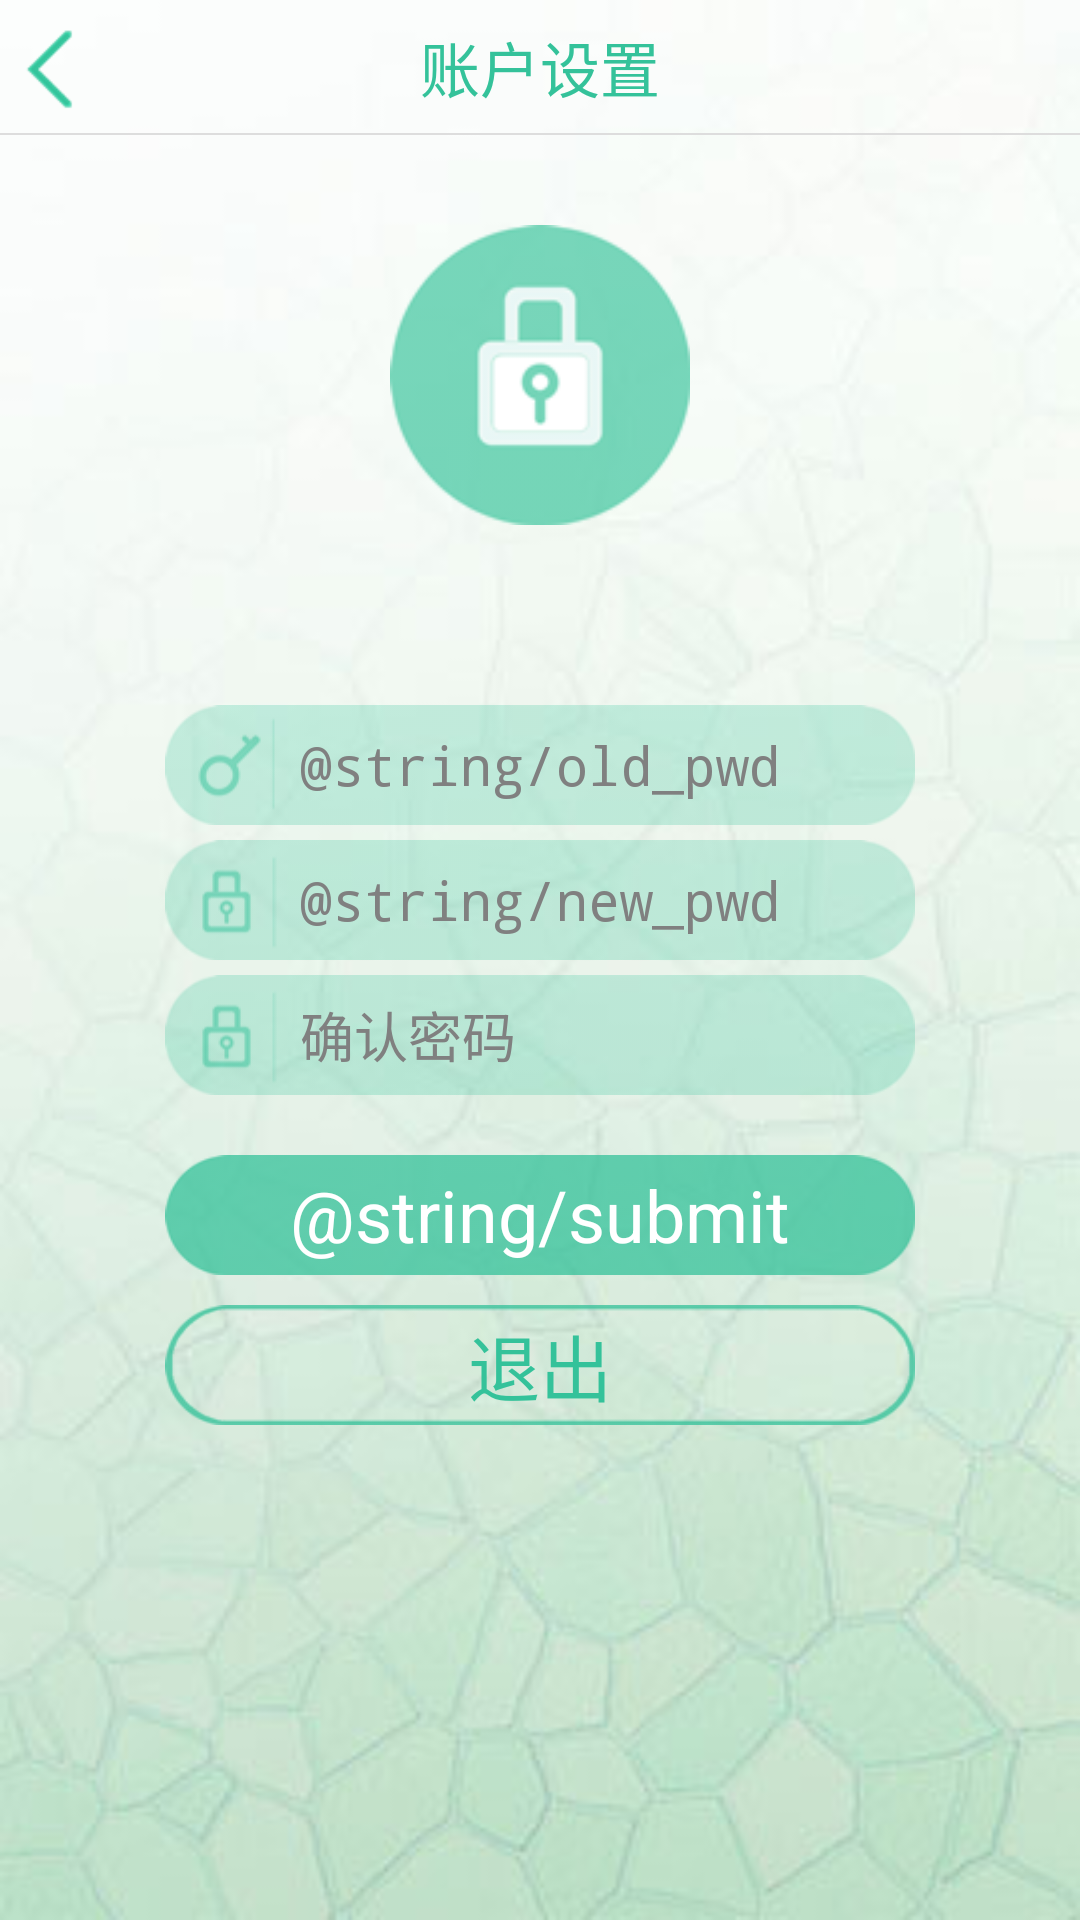

Layout XML and referenced resources for this Android screen:
<!-- AndroidManifest.xml: application theme AppTheme -->
<!-- res/layout/activity_account.xml -->
<?xml version="1.0" encoding="utf-8"?>
<LinearLayout xmlns:android="http://schemas.android.com/apk/res/android"
    android:layout_width="match_parent"
    android:layout_height="match_parent"
    android:id="@+id/login_layout"
    android:orientation="vertical"
    android:background="@drawable/bg1" >

    <RelativeLayout
        android:layout_width="match_parent"
        android:layout_height="45dp"
        android:orientation="vertical" >
        
        
        <RelativeLayout
        	android:layout_width="match_parent"
        	android:layout_height="0.5dp"
        	android:orientation="vertical"
        	android:layout_alignParentBottom="true"
        	android:background="#ddd" >
        </RelativeLayout>

        <Button
            android:id="@+id/account_ret"
            android:layout_width="35dp"
            android:layout_height="35dp"
            android:layout_alignParentLeft="true"
            android:layout_centerVertical="true"
            android:background="@drawable/return_button" />

        <TextView
            android:id="@+id/editText1"
            android:layout_width="wrap_content"
            android:layout_height="wrap_content"
            android:layout_centerInParent="true"
            android:text="@string/account"
            android:textSize="20sp"
            android:textColor="#34c29a" />

    </RelativeLayout>

    <RelativeLayout
        android:layout_width="match_parent"
        android:layout_height="match_parent" >

        <ImageView
            android:id="@+id/account_icon"
            android:layout_width="100dp"
            android:layout_height="100dp"
            android:layout_centerHorizontal="true"
            android:layout_marginTop="30dp"
            android:src="@drawable/acc_icon" />

        <RelativeLayout
            android:id="@+id/acc_oldpwd"
            android:layout_width="250dp"
            android:layout_height="40dp"
            android:layout_centerHorizontal="true"
            android:layout_below="@+id/account_icon"
            android:layout_marginTop="60dp"
            android:background="@drawable/acc_button_bg1" >

            <ImageView
                android:id="@+id/imageView1"
                android:layout_width="45dp"
                android:layout_height="45dp"
                android:layout_alignParentLeft="true"
                android:layout_centerVertical="true"
                android:src="@drawable/key_icon" />

            <EditText
                android:id="@+id/account_old_pwd"
                android:layout_width="wrap_content"
                android:layout_height="wrap_content"
                android:layout_alignParentBottom="true"
                android:layout_toRightOf="@+id/imageView1"
                android:ems="10"
                android:textSize="18sp"
                android:hint="@string/old_pwd"
                android:background="@drawable/blank_bg"
                android:inputType="textPassword" >
            </EditText>

        </RelativeLayout>

        <RelativeLayout
            android:id="@+id/acc_newpwd"
            android:layout_width="250dp"
            android:layout_height="40dp"
            android:layout_centerHorizontal="true"
            android:layout_marginTop="5dp"
            android:layout_below="@+id/acc_oldpwd"
            android:background="@drawable/acc_button_bg1" >

            <ImageView
                android:id="@+id/imageView2"
                android:layout_width="45dp"
                android:layout_height="45dp"
                android:layout_alignParentLeft="true"
                android:layout_centerVertical="true"
                android:src="@drawable/lock_icon" />

            <EditText
                android:id="@+id/account_new_pwd"
                android:layout_width="wrap_content"
                android:layout_height="wrap_content"
                android:layout_alignParentBottom="true"
                android:layout_toRightOf="@+id/imageView2"
                android:ems="10"
                android:textSize="18sp"
                android:background="@drawable/blank_bg"
                android:hint="@string/new_pwd"
                android:inputType="textPassword" >

            </EditText>
        </RelativeLayout>

        <RelativeLayout
            android:id="@+id/acc_cpwd"
            android:layout_width="250dp"
            android:layout_height="40dp"
            android:layout_marginTop="5dp"
            android:layout_below="@+id/acc_newpwd"
            android:layout_centerHorizontal="true"
            
            android:background="@drawable/acc_button_bg1" >

            <ImageView
                android:id="@+id/imageView3"
                android:layout_width="45dp"
                android:layout_height="45dp"
                android:layout_alignParentLeft="true"
                android:layout_centerVertical="true"
                android:src="@drawable/lock_icon" />

            <EditText
                android:id="@+id/account_c_pwd"
                android:layout_width="wrap_content"
                android:layout_height="wrap_content"
                android:layout_alignParentBottom="true"
                android:layout_toRightOf="@+id/imageView3"
                android:ems="10"
                android:textSize="18sp"
                android:background="@drawable/blank_bg"
                android:hint="@string/c_password"
                android:inputType="textPassword" />
        </RelativeLayout>

        <Button
            android:id="@+id/account_btn_ok"
            android:layout_width="250dp"
            android:layout_height="40dp"
            android:layout_below="@+id/acc_cpwd"
            android:layout_marginTop="20dp"
            android:layout_centerHorizontal="true"
            android:background="@drawable/acc_button_bg2"
            android:textColor="#fff"
            android:textSize="24sp"
            android:text="@string/submit" />

        <Button
            android:id="@+id/account_logout"
            android:layout_width="250dp"
            android:layout_height="40dp"
            android:layout_below="@+id/account_btn_ok"
            android:layout_centerHorizontal="true"
            android:layout_marginTop="10dp"
            android:background="@drawable/acc_button_bg3"
            android:text="@string/logout"
            android:textColor="#34c29a"
            android:textSize="24sp" />

    </RelativeLayout>

</LinearLayout>
<!-- resources referenced by this layout -->
<resources>
  <!-- drawable acc_button_bg1: png bitmap (drawable-hdpi, 2005 bytes) -->
  <!-- drawable acc_button_bg2: png bitmap (drawable-hdpi, 2039 bytes) -->
  <!-- drawable acc_button_bg3: png bitmap (drawable-hdpi, 2798 bytes) -->
  <!-- drawable acc_icon: png bitmap (drawable-hdpi, 5402 bytes) -->
  <!-- drawable bg1: jpg bitmap (drawable-hdpi, 12686 bytes) -->
  <!-- drawable blank_bg: png bitmap (drawable-hdpi, 1541 bytes) -->
  <!-- drawable key_icon: png bitmap (drawable-hdpi, 1383 bytes) -->
  <!-- drawable lock_icon: png bitmap (drawable-hdpi, 1275 bytes) -->
  <!-- drawable return_button: png bitmap (drawable-hdpi, 1043 bytes) -->
  <string name="account">账户设置</string>
  <string name="c_password">确认密码</string>
  <string name="logout">退出</string>
  <string name="new_pwd">新密码</string>
  <string name="old_pwd">旧密码</string>
  <string name="submit">提交</string>
  <style name="AppTheme" parent="AppBaseTheme">
  
          
          <item name="android:windowFullscreen">true</item>
          <item name="android:windowNoTitle">true</item>
      </style>
  <style name="AppBaseTheme" parent="android:Theme.Light">
          
      </style>
</resources>
